The GitHub repository finknj/ChessMate contains a labelled image folder "data" with 13 categories: blue bishop, blue king, blue knight, blue pawn, blue queen, blue rook, temp, yellow bishop, yellow king, yellow knight, yellow pawn, yellow queen, yellow rook. Examples follow, each with its label.

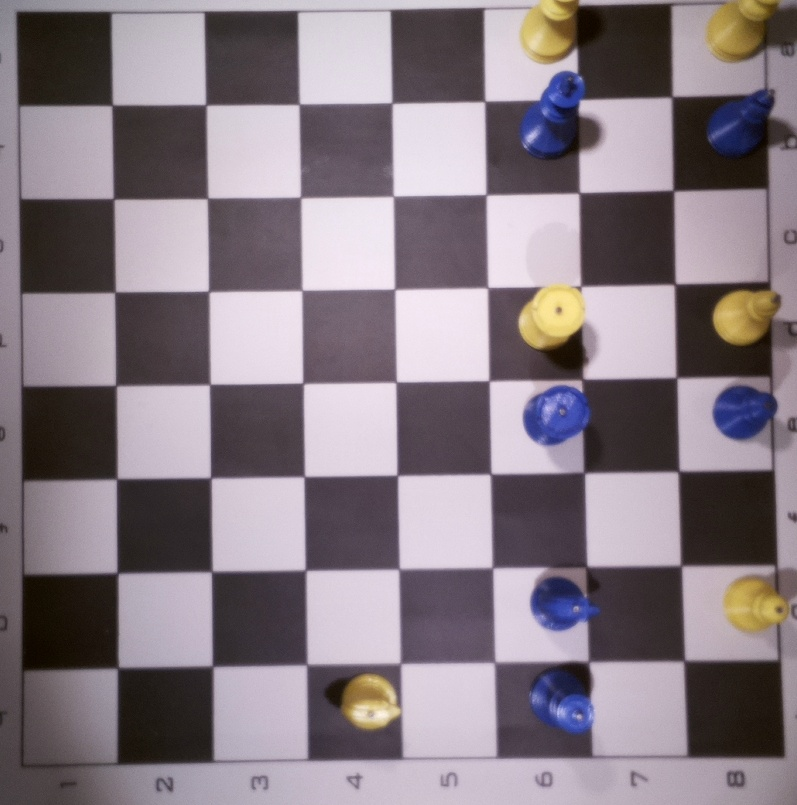
Label: temp

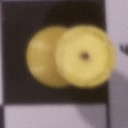
Label: yellow rook

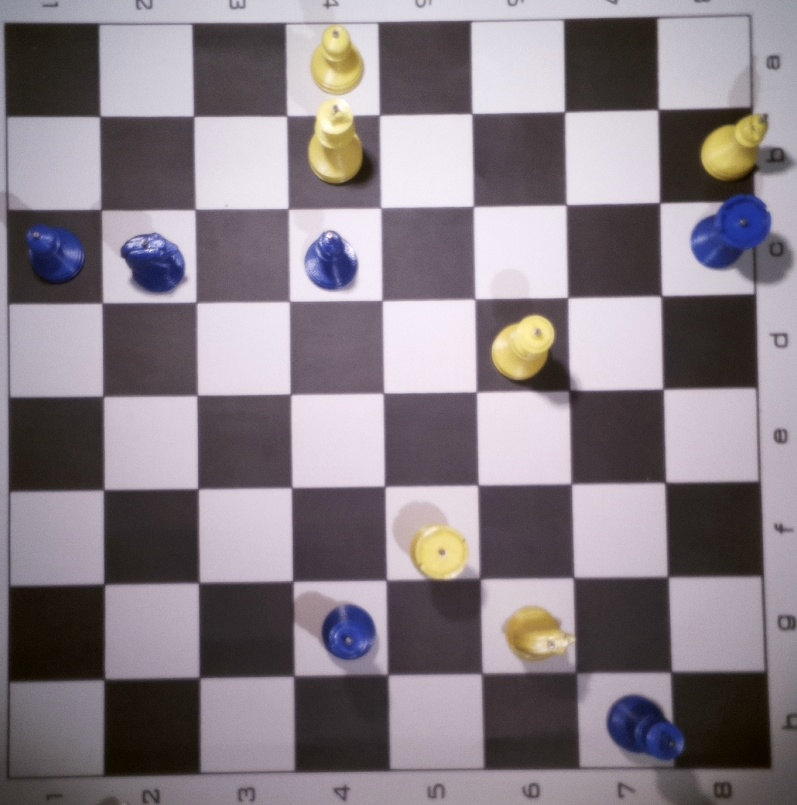
Label: temp

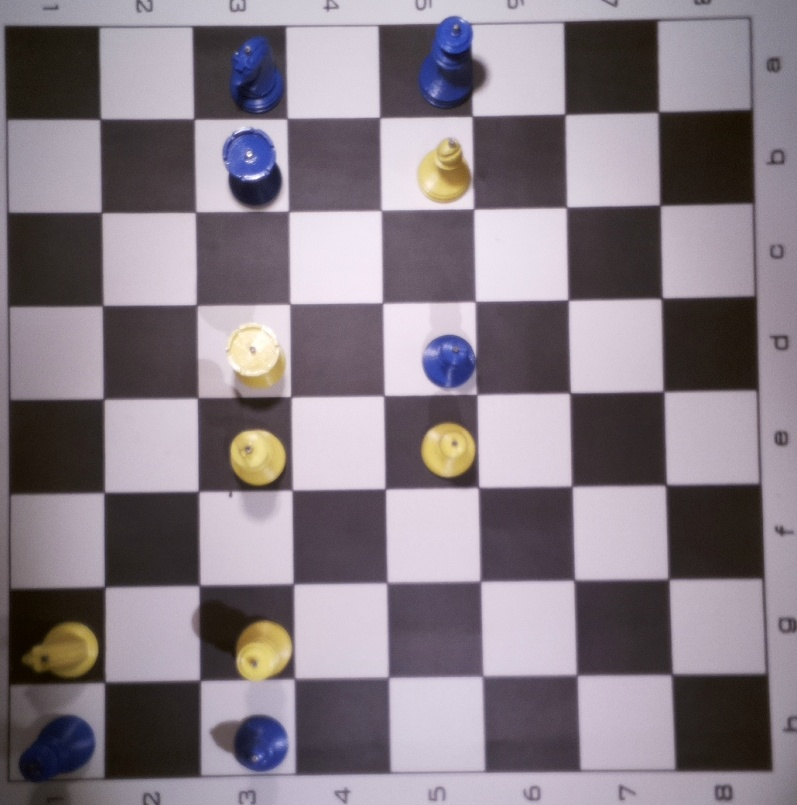
Label: temp

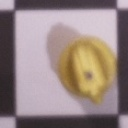
Label: yellow knight

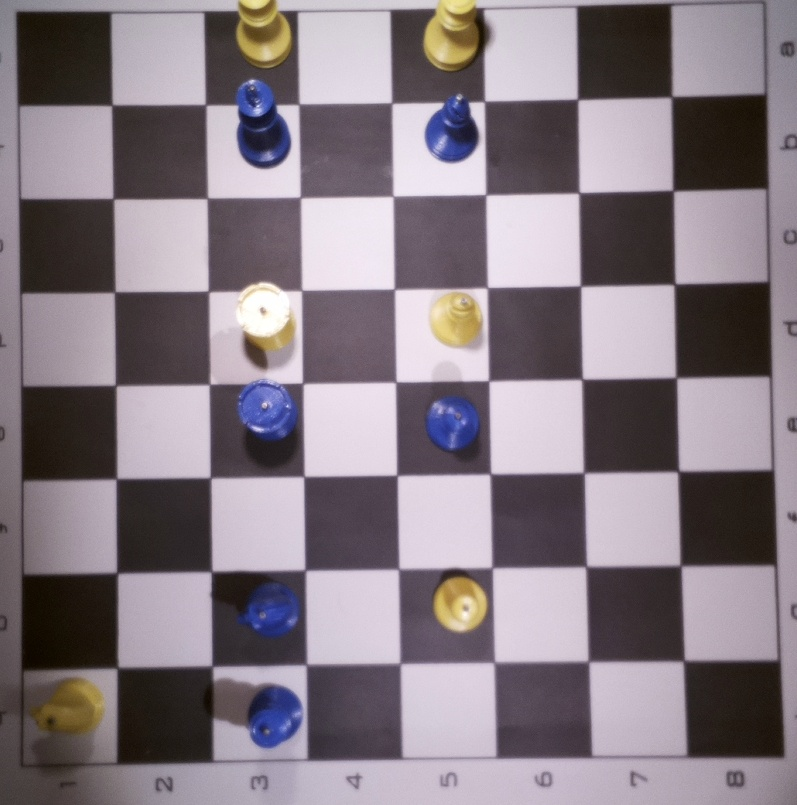
Label: temp
